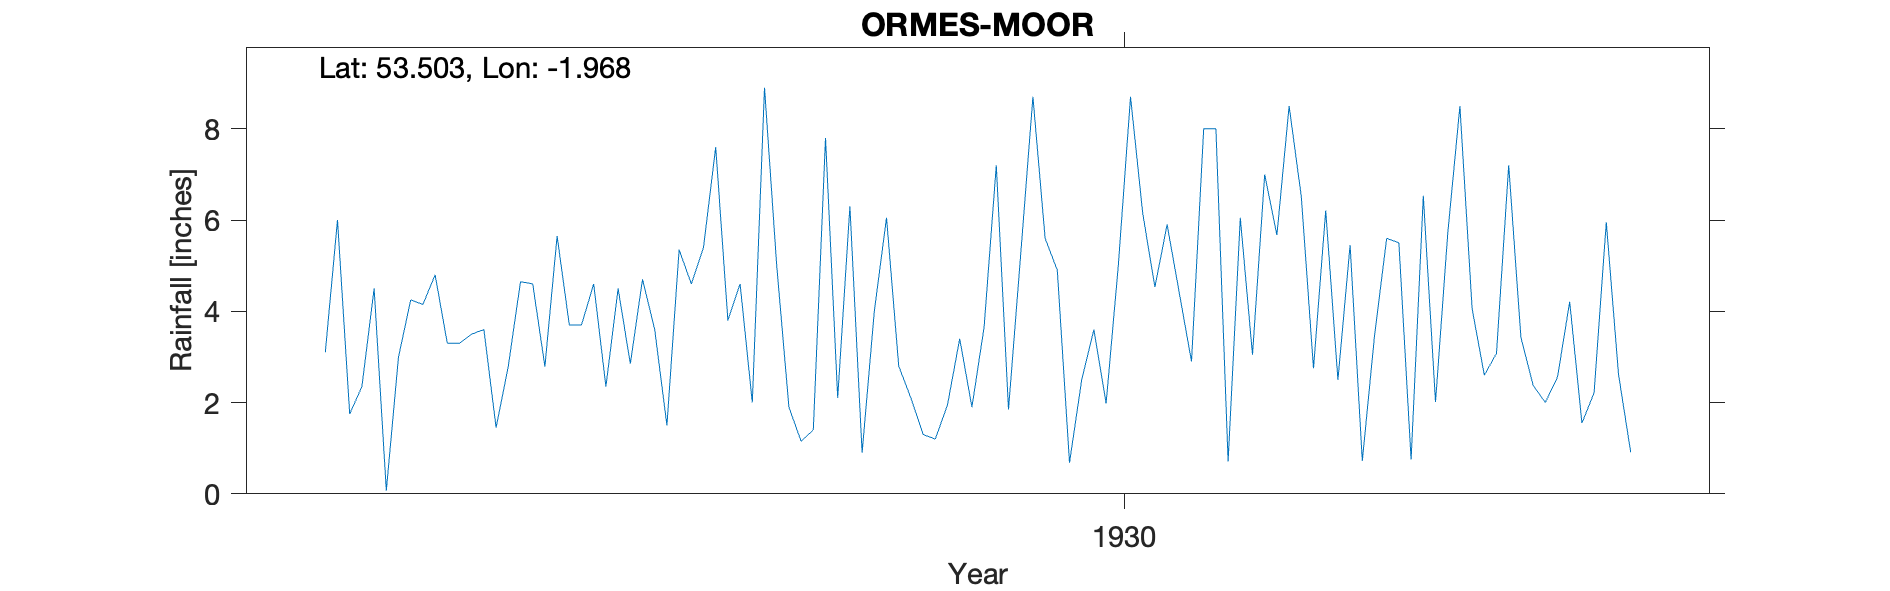

Values plotted in this chart, from the file beside it:
ORMES-MOOR, , , , , , , , , , , , , , , , , , , , , 
Grid ref, SE022007, Long, -1.968, Lat, 53.5, Elevation, 1356, ft., , , , , , , , , , , , , 
Station no, 2757, , , , , , , , , , , , , , , , , , , , 
, 1920, 1921, 1922, 1923, 1924, 1925, 1926, 1927, 1928, 1929, 1930, 1931, 1932, 1933, 1934, 1935, 1936, 1937, 1938, 1939, 1940
January, , , , , , 3.1, 3.5, 4.5, 8.9, 2.1, 4.9, 8, 5.45, 3.08, , , , , , , 
February, , , , , , 6, 3.6, 2.85, 5, 1.3, 0.68, 8, 0.72, 7.2, , , , , , , 
March, , , , , , 1.75, 1.45, 4.7, 1.9, 1.2, 2.5, 0.71, 3.46, 3.43, , , , , , , 
April, , , , , , 2.35, 2.8, 3.6, 1.15, 1.95, 3.6, 6.05, 5.6, 2.38, , , , , , , 
May, , , , , , 4.5, 4.65, 1.5, 1.4, 3.4, 1.98, 3.05, 5.5, 2, , , , , , , 
June, , , , , , 0.07, 4.6, 5.35, 7.8, 1.9, 5, 7, 0.75, 2.56, , , , , , , 
July, , , , , , 3, 2.79, 4.6, 2.1, 3.65, 8.7, 5.67, 6.53, 4.21, , , , , , , 
August, , , , , , 4.25, 5.65, 5.4, 6.3, 7.2, 6.15, 8.5, 2.01, 1.55, , , , , , , 
September, , , , , , 4.15, 3.7, 7.6, 0.9, 1.85, 4.53, 6.51, 5.7, 2.22, , , , , , , 
October, , , , , , 4.8, 3.7, 3.8, 4, 5.25, 5.9, 2.75, 8.5, 5.95, , , , , , , 
November, , , , , , 3.3, 4.6, 4.6, 6.05, 8.7, 4.4, 6.21, 4.06, 2.62, , , , , , , 
December, , , , , , 3.3, 2.35, 2, 2.8, 5.6, 2.9, 2.5, 2.6, 0.91, , , , , , , 
Total, , , , , 47.12, 40.57, 43.39, 50.5, 48.3, 44.1, 51.24, 64.95, 50.88, 38.11, , , , , , , 
NGR is on Ormes Moor at the stated altit…, , , , , , , , , , , , , , , , , , , , , 
440m from SWINESHAW-MOOR-BOAR-FLAT, , , , , , , , , , , , , , , , , , , , , 
